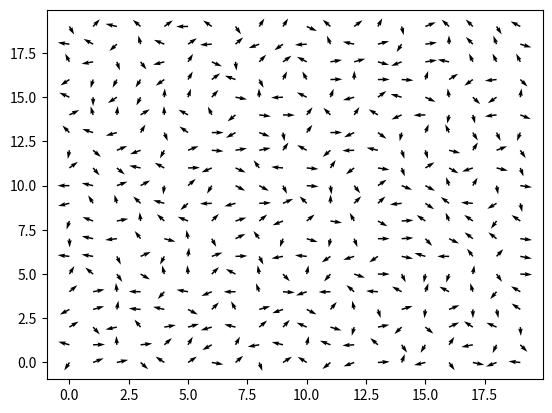

Python code for this plot:
from PIL import Image
import numpy as np
import matplotlib.pyplot as plt
from typing import Callable

def f(x,y):
    return x % 1.0

def visualise(f, minx=0.0, maxx=1.0, miny=0.0, maxy=1.0, width=256, height=256):
    xwidth = maxx - minx
    yheight = maxy - miny
    def get_pixel(row, column):
        x = column / (width-1) * xwidth + minx
        y = row / (height-1) * yheight + miny
        return f(x,y)
    get_pixel_ufunc = np.frompyfunc(get_pixel, 2, 1)
    pixels = np.flipud(np.fromfunction(get_pixel_ufunc, (height, width))).astype(float)*255
    return Image.fromarray(pixels).convert('L')

visualise(f)

visualise(lambda x,y:x+y)

columns = 20
rows = 20

x = np.arange(0,columns,1)
y = np.arange(0,rows,1)

X, Y = np.meshgrid(x, y)

SEED = [1,2,3,4]
random = np.random.RandomState(SEED)

random_angles = random.rand(rows,columns) * (2 * np.pi)

x_components = np.cos(random_angles)
y_components = np.sin(random_angles)


fig, ax = plt.subplots()

x_pos = X
y_pos = Y
x_direct = x_components
y_direct = y_components

assert x_pos.shape == y_pos.shape == x_direct.shape == y_direct.shape

ax.quiver(x_pos,y_pos,x_direct,y_direct, angles='xy', scale_units='xy', scale=2)

plt.show()


def colour_point_by_gradient(x, y, gradient_column, gradient_row):
    gx = x_components[gradient_row, gradient_column]
    gy = y_components[gradient_row, gradient_column]
    dot_product = (x * gx) + (y * gy)

    return dot_product * 0.5 + 0.5

def f(x,y):
    return colour_point_by_gradient(x,y,3,5)

visualise(f, minx=-1.0, maxx=1.0, miny=-1.0, maxy=1.0)

COLOUR_FUNC = Callable[[float, float], float]
GRID_FUNC = Callable[[int, int], COLOUR_FUNC]

def interpolate_nearest_neighbour(get_colour_func_for_grid_cell: GRID_FUNC) -> COLOUR_FUNC:
    def get_pixel_colour(x: float,y: float) -> float:
        grid_x = int(np.round(x))
        grid_y = int(np.round(y))

        pixel_func = get_colour_func_for_grid_cell(grid_x,grid_y)
        return pixel_func(x,y)
    
    return get_pixel_colour

def get_gradient_colour_func_for_grid_cell(grid_x: int, grid_y: int) -> COLOUR_FUNC:
    def get_pixel_colour(x,y):
        return colour_point_by_gradient(x - grid_x, y - grid_y, grid_x, grid_y)

    return get_pixel_colour

visualise(interpolate_nearest_neighbour(get_gradient_colour_func_for_grid_cell), minx=0, maxx=5.0, miny=0, maxy=5.0)

def lerp(start, end, t):
    return start * (1 - t) + t * end
def smoothstep(start, end, t):
    return start + t * t * (3.0 - 2.0 * t) * (end - start)
def nearest_neighbour(start, end, t):
    if t>=0.5:
        return end
    return start

def interpolate_linearly(get_colour_func_for_grid_cell: GRID_FUNC) -> COLOUR_FUNC:
    def get_pixel_colour(x: float,y: float) -> float:
        left_grid_x = int(np.floor(x))
        right_grid_x = left_grid_x + 1
        lower_grid_y = int(np.floor(y))
        upper_grid_y = lower_grid_y + 1

        x_remainder = x - left_grid_x
        y_remainder = y - lower_grid_y

        lower_left_pixel = get_colour_func_for_grid_cell(left_grid_x, lower_grid_y)(x,y)
        lower_right_pixel = get_colour_func_for_grid_cell(right_grid_x, lower_grid_y)(x,y)
        upper_left_pixel = get_colour_func_for_grid_cell(left_grid_x, upper_grid_y)(x,y)
        upper_right_pixel = get_colour_func_for_grid_cell(right_grid_x, upper_grid_y)(x,y)

        
        lower_lerp_pixel = smoothstep(lower_left_pixel, lower_right_pixel, x_remainder)
        upper_lerp_pixel = smoothstep(upper_left_pixel, upper_right_pixel, x_remainder)

        final_pixel = smoothstep(lower_lerp_pixel, upper_lerp_pixel, y_remainder)
        return final_pixel
    
    return get_pixel_colour

visualise(interpolate_linearly(get_gradient_colour_func_for_grid_cell), minx=0, maxx=18.9, miny=0, maxy=18.9)